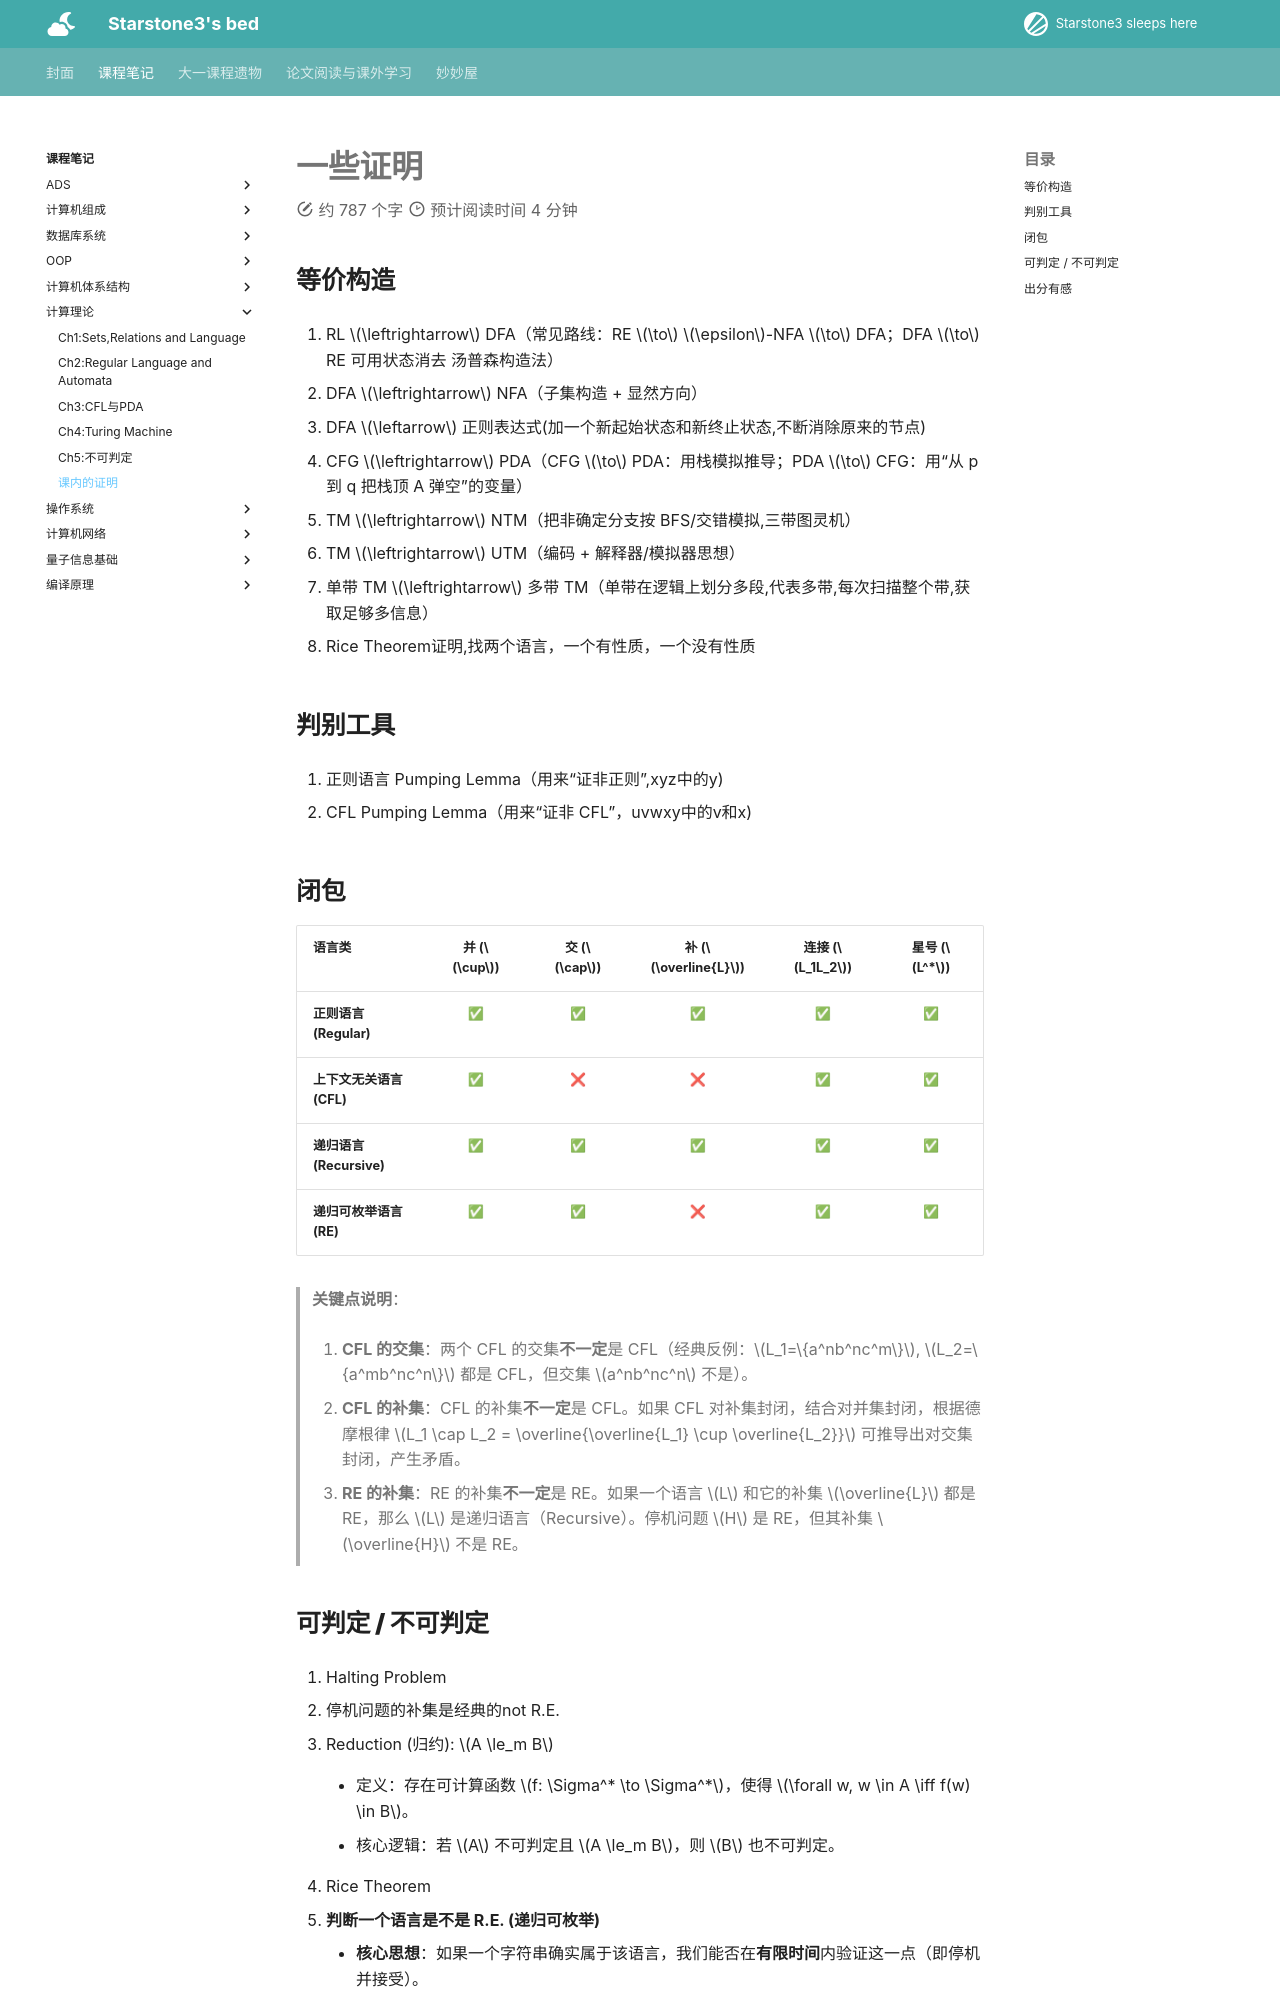

repository: starstone3/starstone3.github.io · page: incourse/TOC/prove/index.html · generator: mkdocs

# 一些证明

## 等价构造

1. RL $\leftrightarrow$ DFA（常见路线：RE $\to$ $\epsilon$-NFA $\to$ DFA；DFA $\to$ RE 可用状态消去 汤普森构造法）

2. DFA $\leftrightarrow$ NFA（子集构造 + 显然方向）

1. DFA $\leftarrow$ 正则表达式(加一个新起始状态和新终止状态,不断消除原来的节点)

3. CFG $\leftrightarrow$ PDA（CFG $\to$ PDA：用栈模拟推导；PDA $\to$ CFG：用“从 p 到 q 把栈顶 A 弹空”的变量）

4. TM $\leftrightarrow$ NTM（把非确定分支按 BFS/交错模拟,三带图灵机）

5. TM $\leftrightarrow$ UTM（编码 + 解释器/模拟器思想）

6. 单带 TM $\leftrightarrow$ 多带 TM（单带在逻辑上划分多段,代表多带,每次扫描整个带,获取足够多信息）


7. Rice Theorem证明,找两个语言，一个有性质，一个没有性质

## 判别工具

6. 正则语言 Pumping Lemma（用来“证非正则”,xyz中的y)

7. CFL Pumping Lemma（用来“证非 CFL”，uvwxy中的v和x)

## 闭包

| 语言类 | 并 ($\cup$) | 交 ($\cap$) | 补 ($\overline{L}$) | 连接 ($L_1L_2$) | 星号 ($L^*$) |
| :--- | :---: | :---: | :---: | :---: | :---: |
| **正则语言 (Regular)** | ✅ | ✅ | ✅ | ✅ | ✅ |
| **上下文无关语言 (CFL)** | ✅ | ❌ | ❌ | ✅ | ✅ |
| **递归语言 (Recursive)** | ✅ | ✅ | ✅ | ✅ | ✅ |
| **递归可枚举语言 (RE)** | ✅ | ✅ | ❌ | ✅ | ✅ |

> **关键点说明**：
> 
> 1. **CFL 的交集**：两个 CFL 的交集**不一定**是 CFL（经典反例：$L_1=\{a^nb^nc^m\}$, $L_2=\{a^mb^nc^n\}$ 都是 CFL，但交集 $a^nb^nc^n$ 不是）。
> 
> 2. **CFL 的补集**：CFL 的补集**不一定**是 CFL。如果 CFL 对补集封闭，结合对并集封闭，根据德摩根律 $L_1 \cap L_2 = \overline{\overline{L_1} \cup \overline{L_2}}$ 可推导出对交集封闭，产生矛盾。
> 
> 3. **RE 的补集**：RE 的补集**不一定**是 RE。如果一个语言 $L$ 和它的补集 $\overline{L}$ 都是 RE，那么 $L$ 是递归语言（Recursive）。停机问题 $H$ 是 RE，但其补集 $\overline{H}$ 不是 RE。
